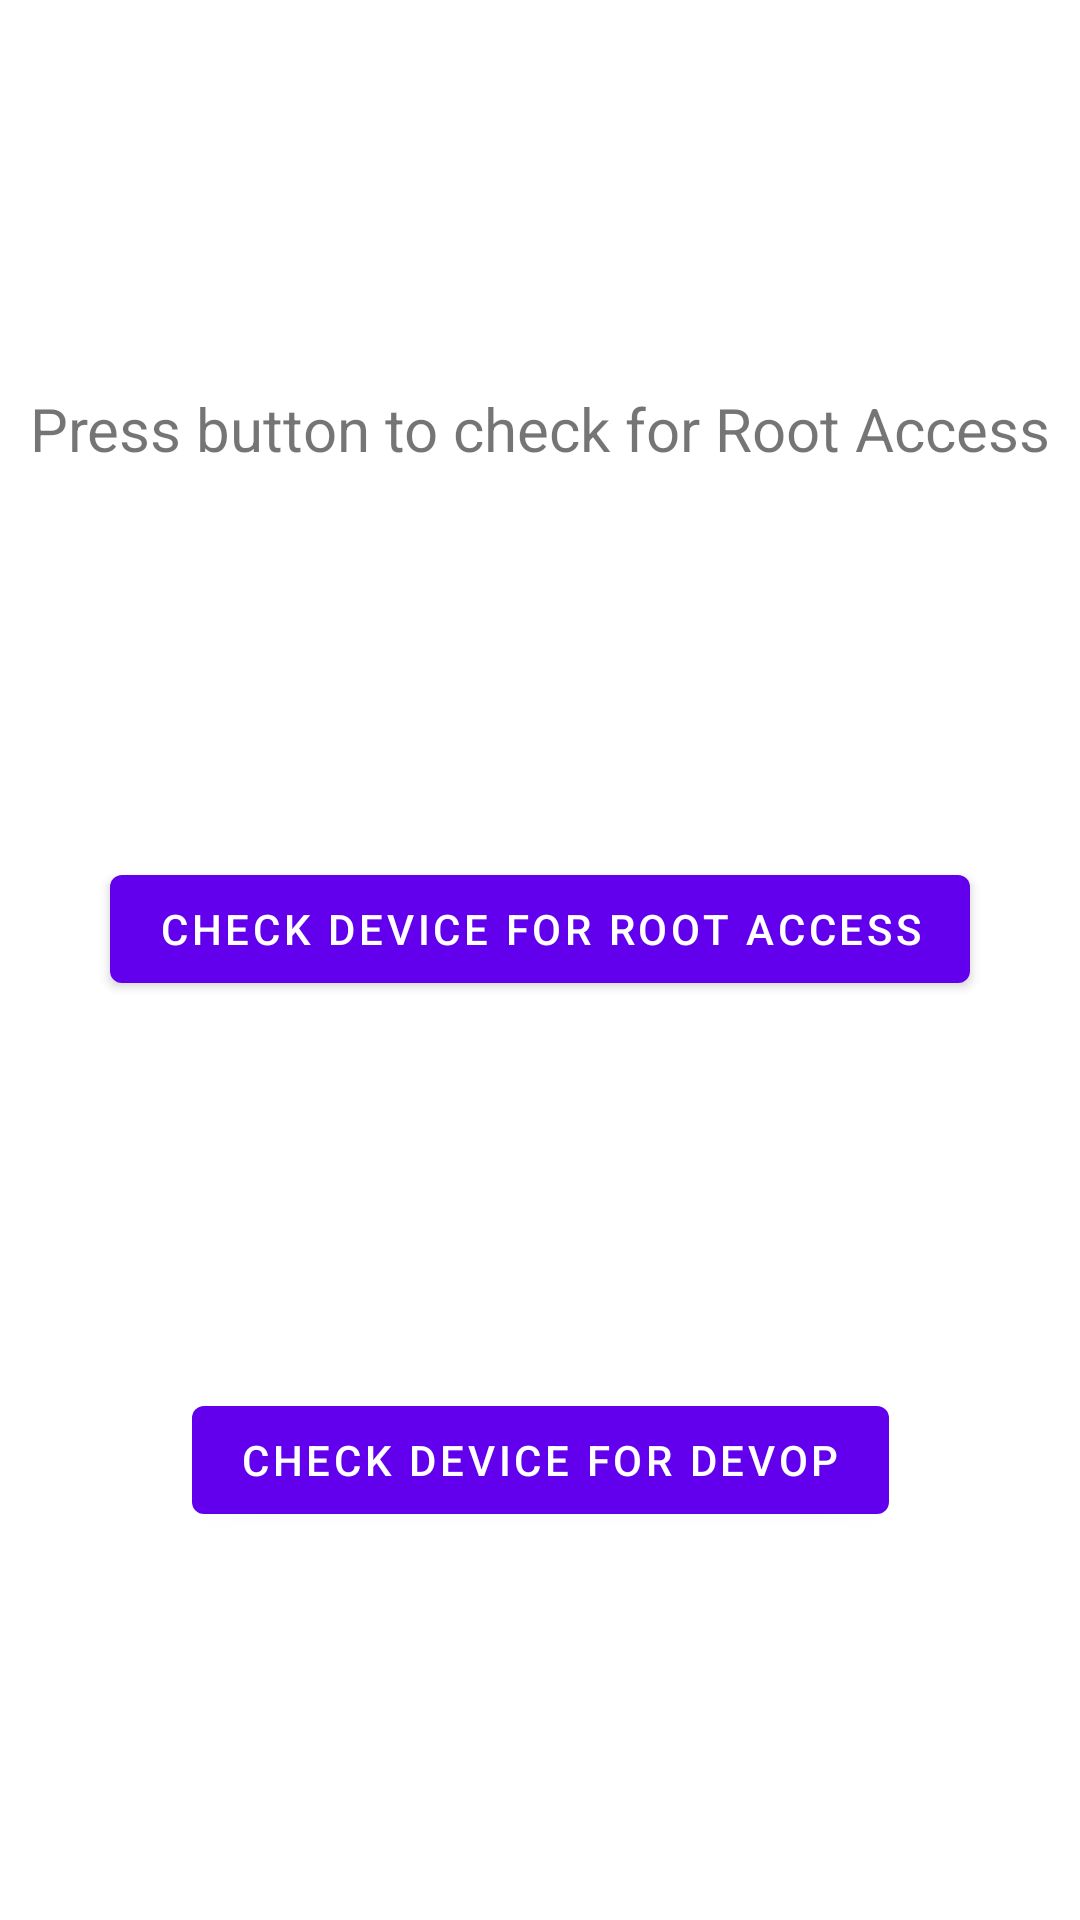

Produce the Android XML layout that renders to this screen, including the resource entries it uses.
<!-- AndroidManifest.xml: application theme Theme.RootPpermissionApp -->
<!-- res/layout/fragment_first.xml -->
<?xml version="1.0" encoding="utf-8"?>
<androidx.constraintlayout.widget.ConstraintLayout xmlns:android="http://schemas.android.com/apk/res/android"
    xmlns:app="http://schemas.android.com/apk/res-auto"
    xmlns:tools="http://schemas.android.com/tools"
    android:layout_width="match_parent"
    android:layout_height="match_parent"
    tools:context=".FirstFragment">

    <TextView
        android:id="@+id/textview_first"
        android:layout_width="wrap_content"
        android:layout_height="wrap_content"
        android:textSize="20sp"
        android:text="Press button to check for Root Access"
        app:layout_constraintBottom_toTopOf="@id/rootAccessButton"
        app:layout_constraintEnd_toEndOf="parent"
        app:layout_constraintStart_toStartOf="parent"
        app:layout_constraintTop_toTopOf="parent" />

    <Button
        android:id="@+id/rootAccessButton"
        android:layout_width="wrap_content"
        android:layout_height="wrap_content"
        android:text="Check Device for Root Access"
        app:layout_constraintBottom_toTopOf="@id/devOpCheck"
        app:layout_constraintEnd_toEndOf="parent"
        app:layout_constraintStart_toStartOf="parent"
        app:layout_constraintTop_toBottomOf="@id/textview_first" />

    <Button
        android:id="@+id/devOpCheck"
        android:layout_width="wrap_content"
        android:layout_height="wrap_content"
        android:text="Check Device for DevOp"
        app:layout_constraintBottom_toBottomOf="parent"
        app:layout_constraintEnd_toEndOf="parent"
        app:layout_constraintStart_toStartOf="parent"
        app:layout_constraintTop_toBottomOf="@id/rootAccessButton" />
</androidx.constraintlayout.widget.ConstraintLayout>
<!-- resources referenced by this layout -->
<resources>
  <style name="Theme.RootPpermissionApp" parent="Theme.MaterialComponents.DayNight.DarkActionBar">
          
          <item name="colorPrimary">@color/purple_500</item>
          <item name="colorPrimaryVariant">@color/purple_700</item>
          <item name="colorOnPrimary">@color/white</item>
          
          <item name="colorSecondary">@color/teal_200</item>
          <item name="colorSecondaryVariant">@color/teal_700</item>
          <item name="colorOnSecondary">@color/black</item>
          
          <item name="android:statusBarColor">?attr/colorPrimaryVariant</item>
          
      </style>
  <!-- not gathered from this repository: default colours our renderer supplied (Android Studio template values) -->
  <color name="purple_500">#FF6200EE</color>
  <color name="purple_700">#FF3700B3</color>
  <color name="teal_200">#FF03DAC5</color>
  <color name="teal_700">#FF018786</color>
  <color name="black">#FF000000</color>
  <color name="white">#FFFFFFFF</color>
</resources>
